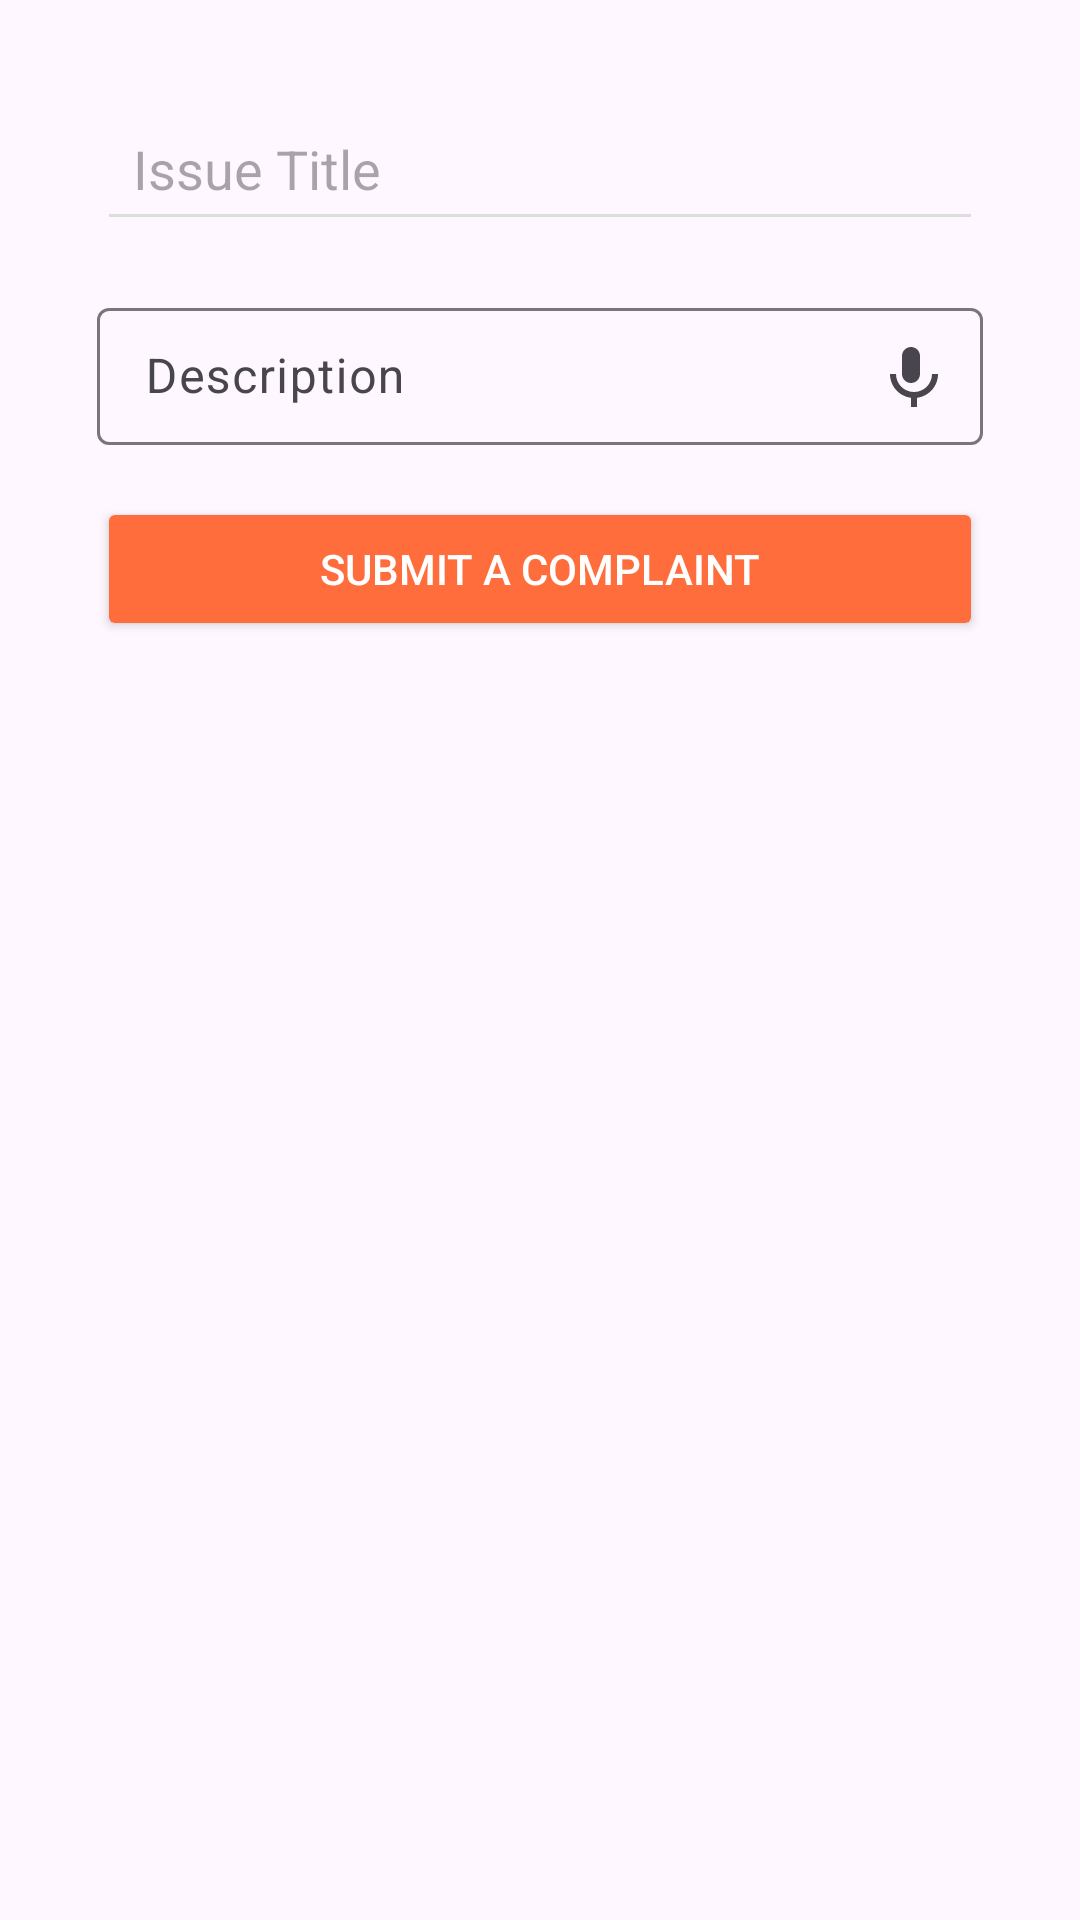

The Android layout XML behind this screen, and the referenced resources:
<!-- AndroidManifest.xml: application theme Theme.AgenceDeVoyage -->
<!-- res/layout/activity_submit_complaint.xml -->
<?xml version="1.0" encoding="utf-8"?>
<androidx.constraintlayout.widget.ConstraintLayout
    xmlns:android="http://schemas.android.com/apk/res/android"
    xmlns:app="http://schemas.android.com/apk/res-auto"
    xmlns:tools="http://schemas.android.com/tools"
    android:layout_width="match_parent"
    android:layout_height="match_parent"
    tools:context=".Activities.SubmitComplaintActivity"
    android:padding="16dp">

    
    <EditText
        android:id="@+id/issueTitle"
        android:layout_width="0dp"
        android:layout_height="wrap_content"
        android:hint="@string/issue_title"
        android:layout_marginTop="16dp"
        android:padding="12dp"
        android:backgroundTint="#ddd"
        app:layout_constraintTop_toTopOf="parent"
        app:layout_constraintStart_toStartOf="parent"
        app:layout_constraintEnd_toEndOf="parent"
        app:layout_constraintWidth_percent="0.9" />

    
    <com.google.android.material.textfield.TextInputLayout
        android:id="@+id/descriptionLayout"
        android:layout_width="0dp"
        android:layout_height="wrap_content"
        android:layout_marginTop="16dp"
        app:endIconMode="custom"
        app:endIconDrawable="@drawable/ic_microphone"
        app:endIconContentDescription="Voice Input"
        app:layout_constraintTop_toBottomOf="@id/issueTitle"
        app:layout_constraintStart_toStartOf="parent"
        app:layout_constraintEnd_toEndOf="parent"
        app:layout_constraintWidth_percent="0.9">

        
        <EditText
            android:id="@+id/description"
            android:layout_width="match_parent"
            android:layout_height="wrap_content"
            android:hint="@string/description"
            android:inputType="textMultiLine"
            android:padding="12dp"
            android:backgroundTint="#ddd" />
    </com.google.android.material.textfield.TextInputLayout>

    
    <Button
        android:id="@+id/submitButton"
        android:layout_width="0dp"
        android:layout_height="wrap_content"
        android:text="@string/submit_complaint"
        android:backgroundTint="#ff6d3d"
        android:textColor="#fff"
        android:layout_marginTop="16dp"
        android:padding="12dp"
        app:layout_constraintTop_toBottomOf="@id/descriptionLayout"
        app:layout_constraintStart_toStartOf="parent"
        app:layout_constraintEnd_toEndOf="parent"
        app:layout_constraintWidth_percent="0.9" />

    
    <ImageView
        android:id="@+id/imageView"
        android:layout_width="20dp"
        android:layout_height="36dp"
        android:onClick="goBack"
        app:layout_constraintBottom_toBottomOf="parent"
        app:layout_constraintEnd_toEndOf="parent"
        app:layout_constraintHorizontal_bias="0.0"
        app:layout_constraintStart_toStartOf="parent"
        app:layout_constraintTop_toTopOf="parent"
        app:layout_constraintVertical_bias="0.0"
        app:srcCompat="@drawable/back"
        tools:ignore="TouchTargetSizeCheck,SpeakableTextPresentCheck" />

</androidx.constraintlayout.widget.ConstraintLayout>
<!-- resources referenced by this layout -->
<resources>
  <!-- drawable ic_microphone (drawable) -->
  <vector xmlns:android="http://schemas.android.com/apk/res/android"
      android:width="24dp"
      android:height="24dp"
      android:viewportWidth="24"
      android:viewportHeight="24">
    <path
        android:fillColor="#FF000000"
        android:pathData="M12,14c1.66,0 3,-1.34 3,-3V5c0,-1.66 -1.34,-3 -3,-3s-3,1.34 -3,3v6c0,1.66 1.34,3 3,3z"/>
    <path
        android:fillColor="#FF000000"
        android:pathData="M19,11c0,3.31 -2.69,6 -6,6s-6,-2.69 -6,-6H5c0,4.08 3.05,7.44 7,7.93V22h2v-3.07c3.95,-0.49 7,-3.85 7,-7.93h-2z"/>
  </vector>
  <string name="description">Description</string>
  <string name="issue_title">Issue Title</string>
  <string name="submit_complaint">Submit a Complaint</string>
  <style name="Theme.AgenceDeVoyage" parent="Theme.MaterialComponents.DayNight.NoActionBar">
          
          <item name="colorPrimary">@color/lavender</item>
          <item name="colorPrimaryVariant">@color/lavender</item>
          <item name="colorOnPrimary">@color/white</item>
          
          <item name="colorSecondary">@color/teal_200</item>
          <item name="colorSecondaryVariant">@color/teal_700</item>
          <item name="colorOnSecondary">@color/black</item>
          
          <item name="android:statusBarColor">?attr/colorPrimaryVariant</item>
      </style>
  <color name="lavender">#8692f7</color>
  <color name="white">#FFFFFFFF</color>
  <color name="teal_200">#FF03DAC5</color>
  <color name="teal_700">#FF018786</color>
  <color name="black">#FF000000</color>
</resources>
